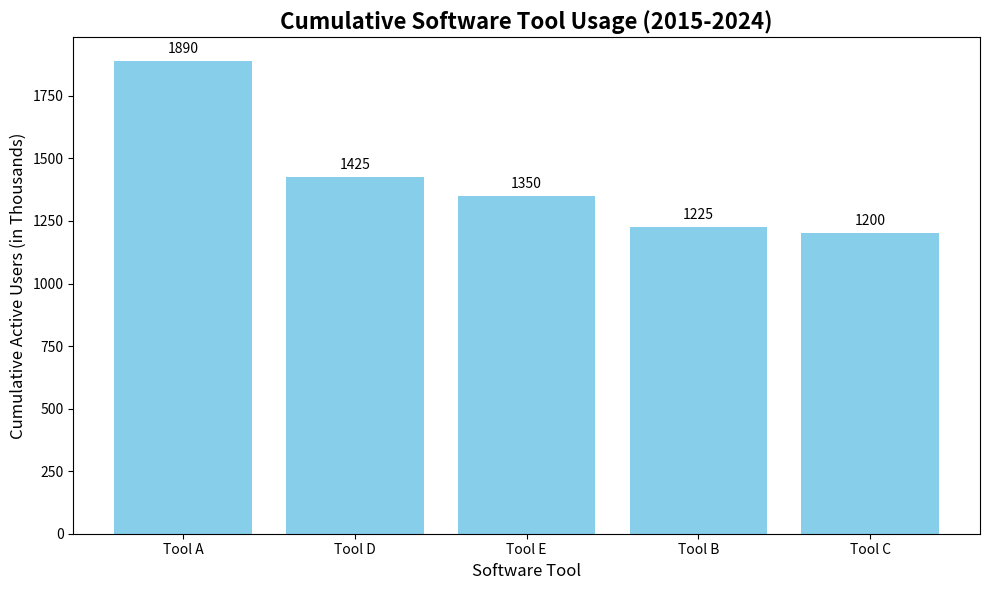

The script that saved this image:
import numpy as np
import matplotlib.pyplot as plt

# Define the software tools and their cumulative active users over 10 years
software_tools = ["Tool A", "Tool B", "Tool C", "Tool D", "Tool E"]
cumulative_active_users = np.array([1890, 1225, 1200, 1425, 1350])

# Sort the data in descending order
sorted_indices = np.argsort(cumulative_active_users)[::-1]
sorted_tools = [software_tools[i] for i in sorted_indices]
sorted_active_users = cumulative_active_users[sorted_indices]

fig, ax = plt.subplots(figsize=(10, 6))
ax.bar(sorted_tools, sorted_active_users, color='skyblue')

# Set axis labels and title
ax.set_xlabel('Software Tool', fontsize=12)
ax.set_ylabel('Cumulative Active Users (in Thousands)', fontsize=12)
ax.set_title('Cumulative Software Tool Usage (2015-2024)', fontsize=16, fontweight='bold')

# Display the values on top of bars
for i, v in enumerate(sorted_active_users):
    ax.text(i, v + 20, str(v), ha='center', va='bottom', fontsize=10)

plt.tight_layout()
plt.show()
